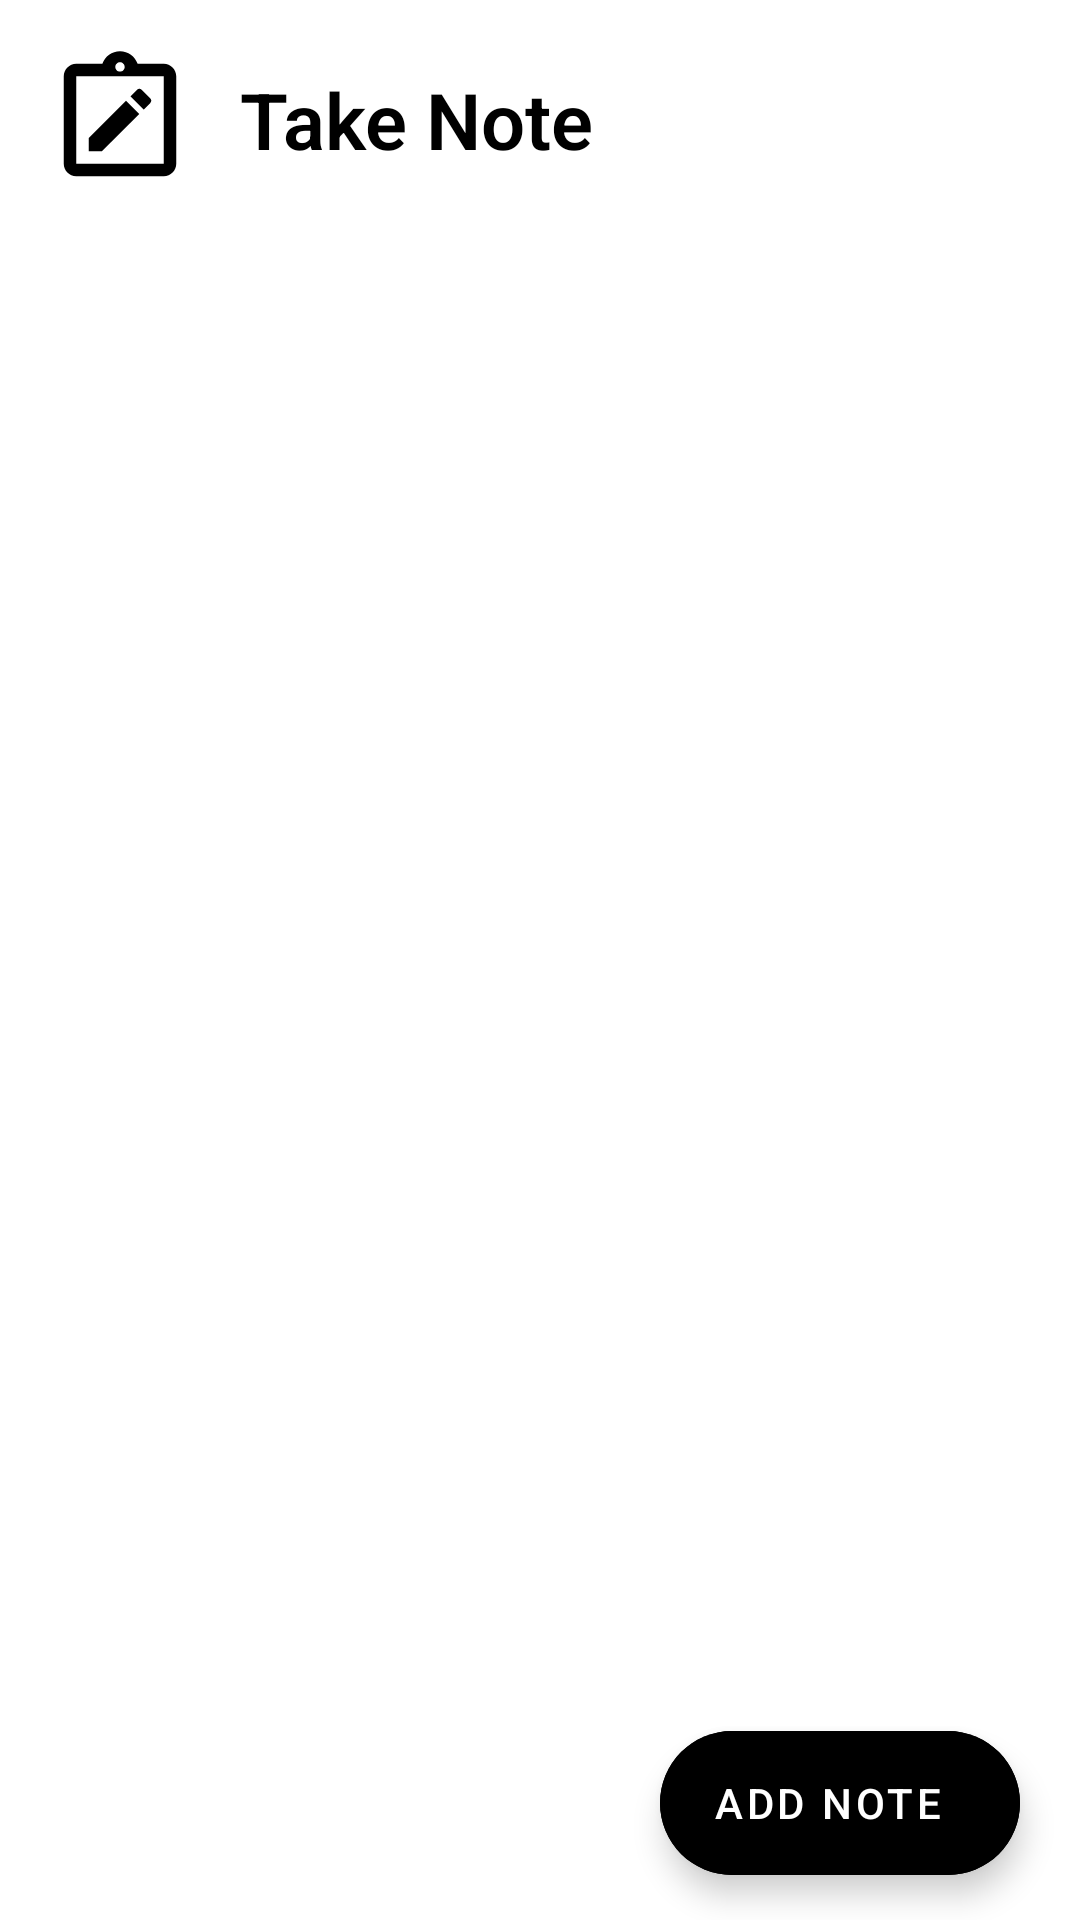

This screen was rendered from an Android layout file. Write that file and the resources it references.
<!-- AndroidManifest.xml: application theme Theme.KotlinTrials -->
<!-- res/layout/activity_notes.xml -->
<?xml version="1.0" encoding="utf-8"?>
<RelativeLayout
    xmlns:android="http://schemas.android.com/apk/res/android"
    xmlns:app="http://schemas.android.com/apk/res-auto"
    xmlns:tools="http://schemas.android.com/tools"
    android:layout_width="match_parent"
    android:layout_height="match_parent"
    android:background="@color/white"
    tools:context=".sqlitetrials.notes.NotesActivity">

    <LinearLayout
        android:id="@+id/layout"
        android:padding="15dp"
        android:orientation="horizontal"
        android:layout_width="wrap_content"
        android:layout_height="wrap_content">

        <ImageView
            android:src="@drawable/ic_notes"
            android:layout_width="50dp"
            android:layout_height="50dp"/>

        <TextView
            android:text="Take Note"
            android:textColor="@color/black"
            android:layout_gravity="center_vertical"
            android:textSize="26sp"
            android:layout_marginStart="15dp"
            android:fontFamily="sans-serif-light"
            android:textFontWeight="600"
            android:textStyle="bold"
            android:layout_width="wrap_content"
            android:layout_height="wrap_content"/>
    </LinearLayout>

    <androidx.recyclerview.widget.RecyclerView
        android:visibility="visible"
        android:id="@+id/recyclerView_notes"
        android:layout_width="match_parent"
        android:layout_height="match_parent"
        android:layout_below="@id/layout"
        android:layout_marginStart="15dp"
        android:layout_marginEnd="15dp"
        tools:listitem="@layout/notes_item" />

    <TextView
        android:id="@+id/textView_noData"
        android:visibility="gone"
        android:layout_width="wrap_content"
        android:layout_height="wrap_content"
        android:textColor="#848484"
        android:layout_centerInParent="true"
        android:textSize="20sp"
        android:textAlignment="center"
        android:text="Add a new note using the\nbutton below"/>

    <com.google.android.material.floatingactionbutton.ExtendedFloatingActionButton
        android:id="@+id/fab_addNote"
        android:layout_width="wrap_content"
        android:layout_height="wrap_content"
        android:layout_alignParentEnd="true"
        android:layout_alignParentBottom="true"
        android:layout_marginEnd="20dp"
        android:layout_marginBottom="15dp"
        android:backgroundTint="@color/black"
        android:gravity="center"
        android:text="Add Note"
        android:textColor="@color/white" />

</RelativeLayout>
<!-- res/layout/notes_item.xml (included above) -->
<?xml version="1.0" encoding="utf-8"?>
<androidx.cardview.widget.CardView
    android:id="@+id/cardView_item"
    app:cardCornerRadius="10dp"
    android:layout_marginBottom="10dp"
    xmlns:android="http://schemas.android.com/apk/res/android"
    android:layout_width="match_parent"
    android:layout_height="wrap_content"
    xmlns:app="http://schemas.android.com/apk/res-auto">

    <RelativeLayout
        android:paddingTop="10dp"
        android:paddingBottom="10dp"
        android:paddingStart="15dp"
        android:paddingEnd="15dp"
        android:layout_width="match_parent"
        android:layout_height="match_parent">

        <TextView
            android:id="@+id/textView_title"
            android:layout_width="wrap_content"
            android:layout_height="wrap_content"
            android:fontFamily="sans-serif-light"
            android:maxLines="1"
            android:text="This is title"
            android:textColor="@color/black"
            android:textSize="22sp" />

        <TextView
            android:id="@+id/textView_body"
            android:layout_width="wrap_content"
            android:layout_height="wrap_content"
            android:layout_below="@id/textView_title"
            android:layout_marginTop="5dp"
            android:fontFamily="sans-serif-light"
            android:maxLines="4"
            android:text="Lorem ipsum dolor sit amet, consectetur adipiscing elit, sed do eiusmod tempor incididunt ut labore et dolore magna aliqua. Ut enim ad minim veniam, quis nostrud exercitation ullamco laboris nisi ut aliquip"
            android:textColor="#707070"
            android:textSize="16sp" />

    </RelativeLayout>

</androidx.cardview.widget.CardView>
<!-- resources referenced by this layout -->
<resources>
  <!-- drawable ic_notes (drawable) -->
  <vector xmlns:android="http://schemas.android.com/apk/res/android"
      android:width="24dp"
      android:height="24dp"
      android:viewportWidth="24"
      android:viewportHeight="24"
      android:tint="@color/black">
    <path
        android:fillColor="@android:color/black"
        android:pathData="M19,3h-4.18C14.4,1.84 13.3,1 12,1S9.6,1.84 9.18,3H5C3.9,3 3,3.9 3,5v14c0,1.1 0.9,2 2,2h14c1.1,0 2,-0.9 2,-2V5C21,3.9 20.1,3 19,3zM12,2.75c0.41,0 0.75,0.34 0.75,0.75S12.41,4.25 12,4.25s-0.75,-0.34 -0.75,-0.75S11.59,2.75 12,2.75zM19,19H5V5h14V19z"/>
    <path
        android:fillColor="@android:color/black"
        android:pathData="M15.08,11.03l-2.12,-2.12l-5.96,5.95l0,2.14l2.1,0z"/>
    <path
        android:fillColor="@android:color/black"
        android:pathData="M16.85,9.27c0.2,-0.2 0.2,-0.51 0,-0.71l-1.41,-1.41c-0.2,-0.2 -0.51,-0.2 -0.71,0l-1.06,1.06l2.12,2.12L16.85,9.27z"/>
  </vector>
  <style name="Theme.KotlinTrials" parent="Theme.MaterialComponents.NoActionBar">
          
          <item name="colorPrimary">#EC2B2B</item>
          <item name="colorPrimaryVariant">@color/black</item>
          <item name="colorOnPrimary">@color/black</item>
          
          <item name="colorSecondary">#707070</item>
          <item name="colorSecondaryVariant">#707070</item>
          <item name="colorOnSecondary">@color/black</item>
          
          <item name="android:statusBarColor" tools:targetApi="l">?attr/colorPrimaryVariant</item>
          
          <item name="android:windowSharedElementEnterTransition">@transition/share_trans</item>
          <item name="android:windowSharedElementExitTransition">@transition/trans_anim</item>
      </style>
  <!-- not gathered from this repository: default colours our renderer supplied (Android Studio template values) -->
  <color name="black">#FF000000</color>
  <color name="white">#FFFFFFFF</color>
</resources>
